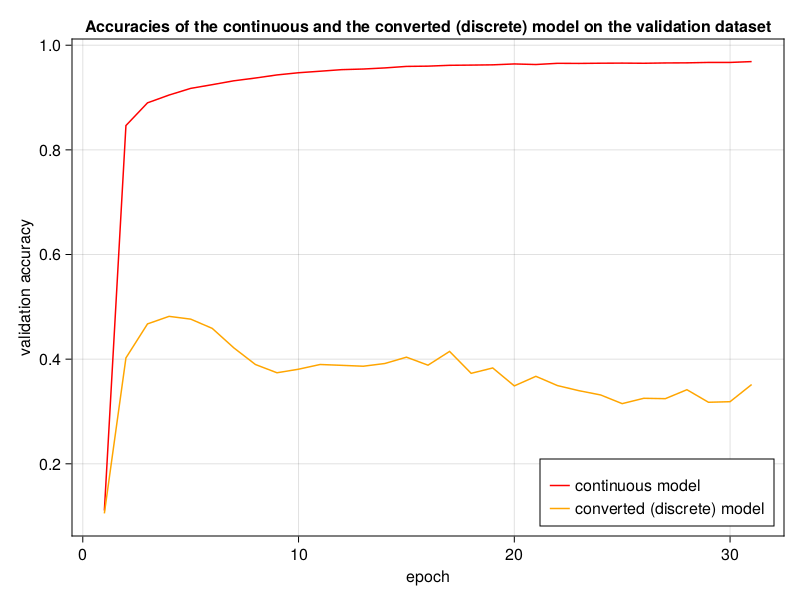

Data behind this chart, as committed beside it:
0.10896666666666667	0.8396666666666667	0.8855333333333333	0.9054166666666666	0.9201	0.9310166666666667	0.94065	0.94815	0.95385	0.95905	0.9619166666666666	0.96615	0.9689666666666666	0.9717333333333333	0.9745333333333334	0.97595	0.97815	0.9797666666666667	0.9803833333333334	0.9823666666666667	0.983	0.9840833333333333	0.9848833333333333	0.9859333333333333
0.1106	0.8465	0.8899	0.9048	0.9175	0.9246	0.932	0.9373	0.9432	0.9474	0.9503	0.9533	0.9545	0.9566	0.9595	0.96	0.9616	0.962	0.9625	0.9642	0.9631	0.9654	0.9652	0.9656
0.1052	0.4024	0.4674	0.4818	0.4765	0.4588	0.4216	0.3898	0.374	0.3808	0.3898	0.3882	0.3865	0.3917	0.4038	0.3885	0.4148	0.3729	0.3832	0.3489	0.3672	0.3495	0.3397	0.3316
2.65	1.302	1.131	1.057	1.011	0.978	0.953	0.9323	0.9165	0.9032	0.8928	0.8835	0.8757	0.8691	0.8637	0.8586	0.8536	0.8494	0.8463	0.8426	0.8399	0.8371	0.8344	0.832
